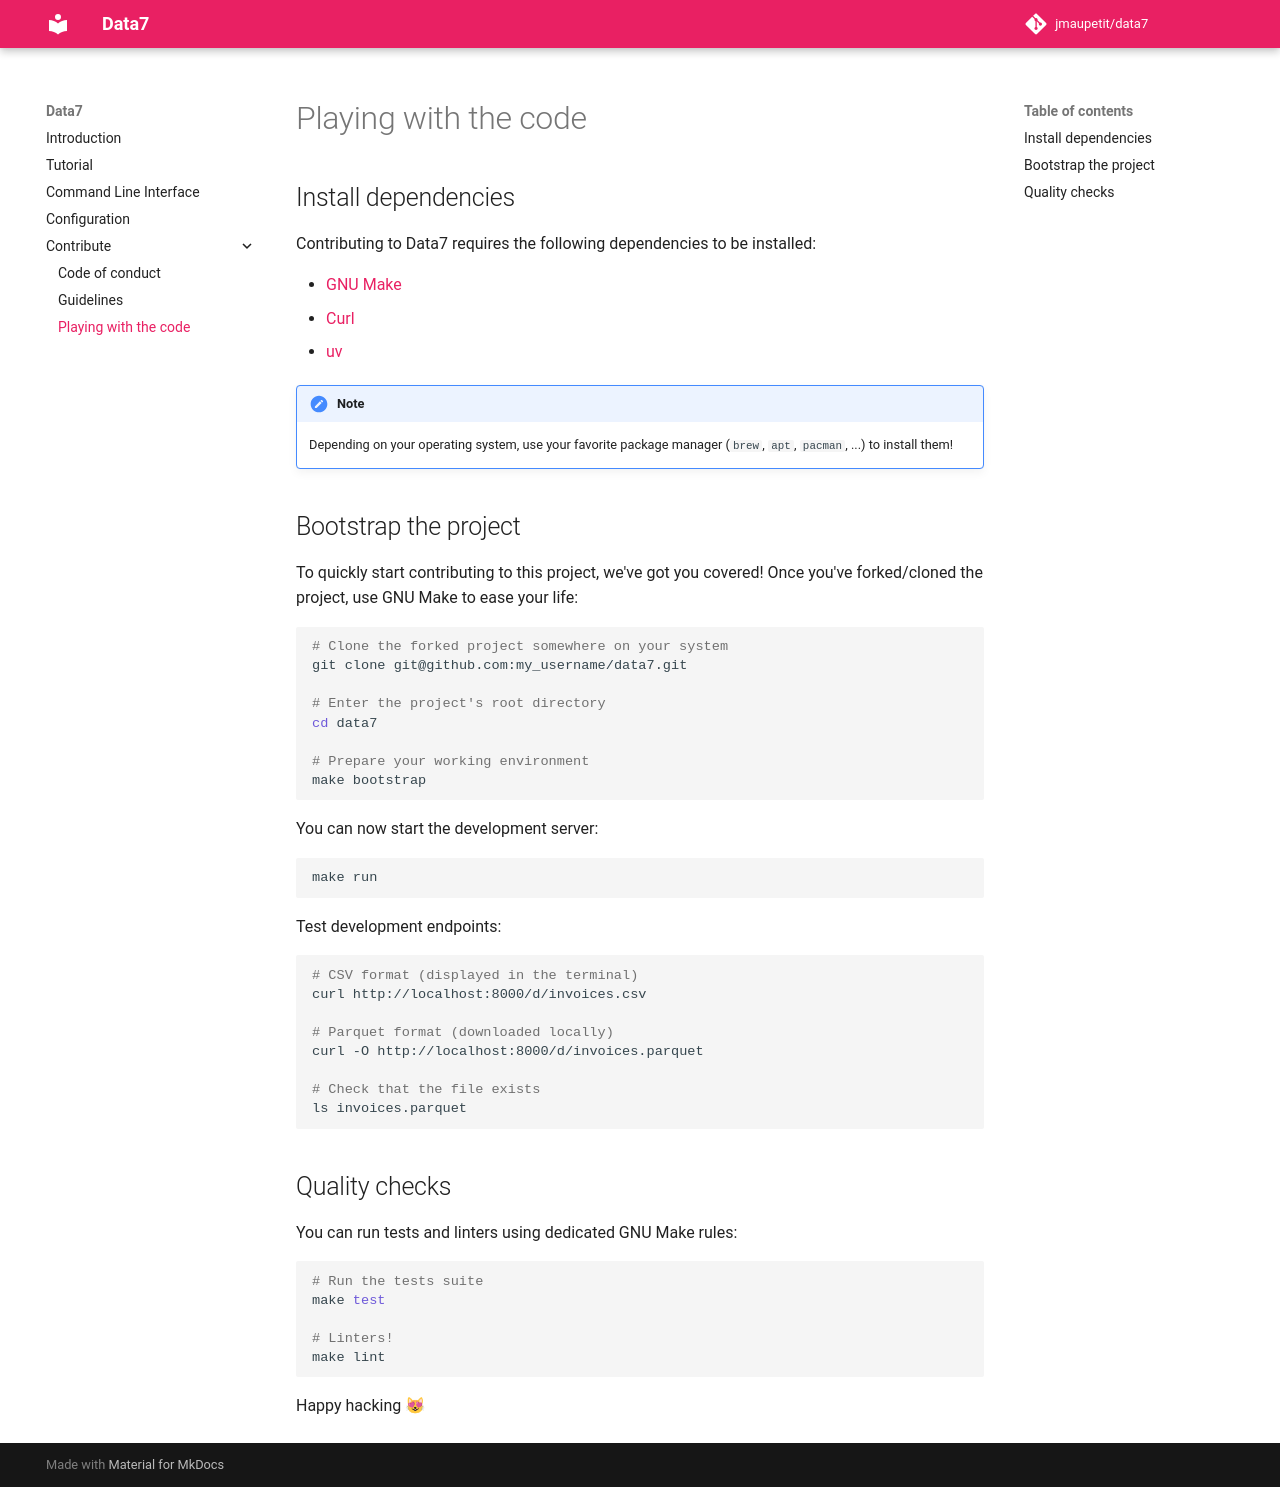

repository: jmaupetit/data7 · page: contribute/index.html · generator: mkdocs

## Install dependencies

Contributing to Data7 requires the following dependencies to be installed:

- [GNU Make](https://www.gnu.org/software/make/)
- [Curl](https://curl.se/)
- [uv](https://docs.astral.sh/uv/)

!!! Note

    Depending on your operating system, use your favorite package manager
    (`brew`, `apt`, `pacman`, ...) to install them!

## Bootstrap the project

To quickly start contributing to this project, we've got you covered! Once
you've forked/cloned the project, use GNU Make to ease your life:

```sh
# Clone the forked project somewhere on your system
git clone git@github.com:my_username/data7.git

# Enter the project's root directory
cd data7

# Prepare your working environment
make bootstrap
```

You can now start the development server:

```sh
make run
```

Test development endpoints:

```sh
# CSV format (displayed in the terminal)
curl http://localhost:8000/d/invoices.csv

# Parquet format (downloaded locally)
curl -O http://localhost:8000/d/invoices.parquet

# Check that the file exists
ls invoices.parquet
```

## Quality checks

You can run tests and linters using dedicated GNU Make rules:

```sh
# Run the tests suite
make test

# Linters!
make lint
```

Happy hacking 😻
